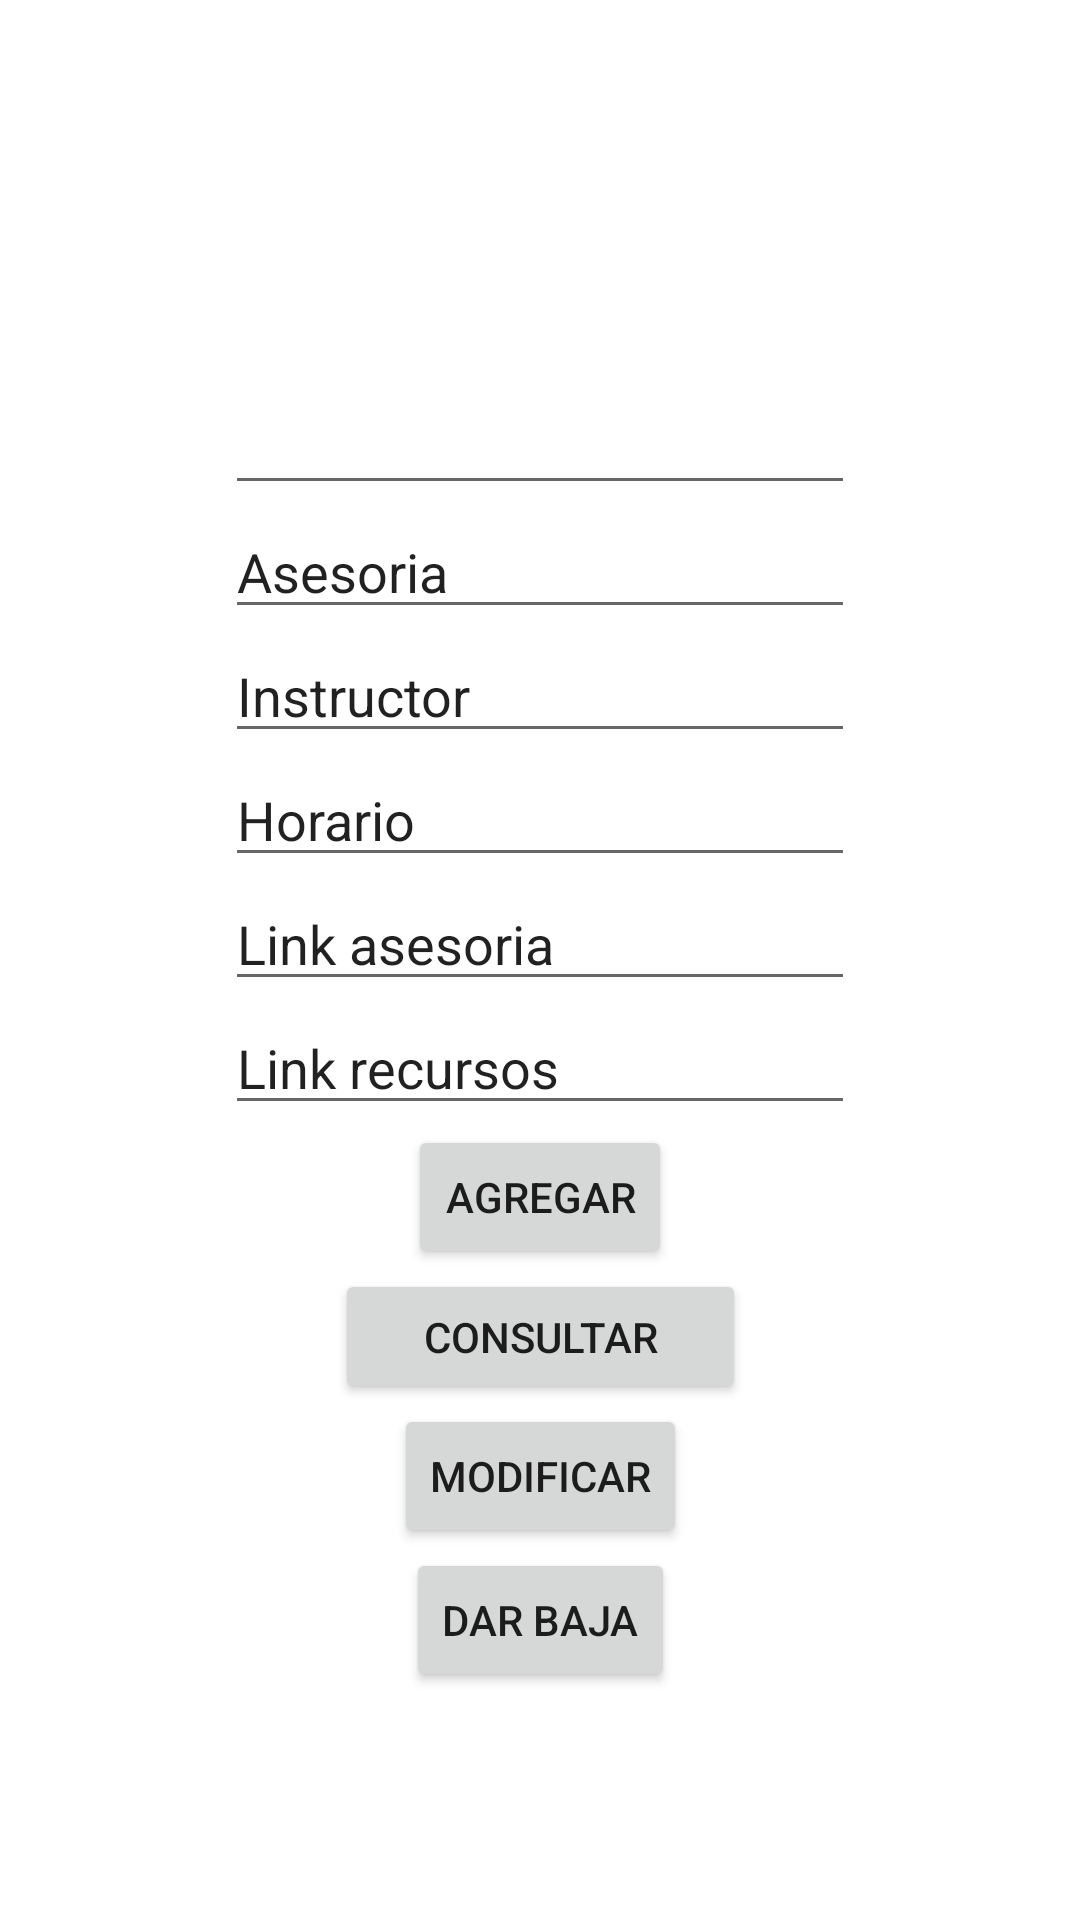

Reconstruct the res/layout file that produces this screen, plus the resources it refers to.
<!-- AndroidManifest.xml: application theme Theme.Asoes -->
<!-- res/layout/activity_main.xml -->
<?xml version="1.0" encoding="utf-8"?>
<androidx.constraintlayout.widget.ConstraintLayout xmlns:android="http://schemas.android.com/apk/res/android"
    xmlns:app="http://schemas.android.com/apk/res-auto"
    xmlns:tools="http://schemas.android.com/tools"
    android:layout_width="match_parent"
    android:layout_height="match_parent"
    tools:context=".MainActivity">

    <Button
        android:id="@+id/bt_DarBaja"
        android:layout_width="wrap_content"
        android:layout_height="wrap_content"
        android:layout_marginBottom="76dp"
        android:onClick="bajas"
        android:text="@string/bt_DarBaja"
        app:layout_constraintBottom_toBottomOf="parent"
        app:layout_constraintEnd_toEndOf="parent"
        app:layout_constraintStart_toStartOf="parent" />

    <EditText
        android:id="@+id/txt_Asesoria"
        android:layout_width="wrap_content"
        android:layout_height="wrap_content"
        android:ems="10"
        android:inputType="textPersonName"
        android:text="@string/txt_Asesoria"
        app:layout_constraintBottom_toTopOf="@+id/txt_Docente"
        app:layout_constraintEnd_toEndOf="parent"
        app:layout_constraintStart_toStartOf="parent" />

    <EditText
        android:id="@+id/txt_Docente"
        android:layout_width="wrap_content"
        android:layout_height="wrap_content"
        android:ems="10"
        android:inputType="textPersonName"
        android:text="@string/txt_Docente"
        app:layout_constraintBottom_toTopOf="@+id/txt_Horario"
        app:layout_constraintEnd_toEndOf="parent"
        app:layout_constraintStart_toStartOf="parent" />

    <EditText
        android:id="@+id/txt_Horario"
        android:layout_width="wrap_content"
        android:layout_height="wrap_content"
        android:ems="10"
        android:inputType="textPersonName"
        android:text="@string/txt_Horario"
        app:layout_constraintBottom_toTopOf="@+id/txt_Link"
        app:layout_constraintEnd_toEndOf="parent"
        app:layout_constraintStart_toStartOf="parent" />

    <EditText
        android:id="@+id/txt_Link"
        android:layout_width="wrap_content"
        android:layout_height="wrap_content"
        android:ems="10"
        android:inputType="textPersonName"
        android:text="@string/txt_Link"
        app:layout_constraintBottom_toTopOf="@+id/txt_link2"
        app:layout_constraintEnd_toEndOf="parent"
        app:layout_constraintStart_toStartOf="parent" />

    <Button
        android:id="@+id/bt_Agregar"
        android:layout_width="wrap_content"
        android:layout_height="wrap_content"
        android:onClick="Registrar"
        android:text="@string/bt_Agregar"
        app:layout_constraintBottom_toTopOf="@+id/bt_Consultar"
        app:layout_constraintEnd_toEndOf="parent"
        app:layout_constraintStart_toStartOf="parent" />

    <Button
        android:id="@+id/bt_Consultar"
        android:layout_width="137dp"
        android:layout_height="45dp"
        android:onClick="Consultar"
        android:text="@string/bt_Consultar"
        app:layout_constraintBottom_toTopOf="@+id/bt_Modificar"
        app:layout_constraintEnd_toEndOf="parent"
        app:layout_constraintStart_toStartOf="parent" />

    <EditText
        android:id="@+id/txt_Codigo"
        android:layout_width="wrap_content"
        android:layout_height="wrap_content"
        android:ems="10"
        android:inputType="number"
        app:layout_constraintBottom_toTopOf="@+id/txt_Asesoria"
        app:layout_constraintEnd_toEndOf="parent"
        app:layout_constraintStart_toStartOf="parent" />

    <Button
        android:id="@+id/bt_Modificar"
        android:layout_width="wrap_content"
        android:layout_height="wrap_content"
        android:onClick="modificar"
        android:text="@string/bt_Modificar"
        app:layout_constraintBottom_toTopOf="@+id/bt_DarBaja"
        app:layout_constraintEnd_toEndOf="parent"
        app:layout_constraintStart_toStartOf="parent" />

    <EditText
        android:id="@+id/txt_link2"
        android:layout_width="wrap_content"
        android:layout_height="wrap_content"
        android:ems="10"
        android:inputType="textPersonName"
        android:text="@string/txt_Link2"
        app:layout_constraintBottom_toTopOf="@+id/bt_Agregar"
        app:layout_constraintEnd_toEndOf="parent"
        app:layout_constraintStart_toStartOf="parent" />
</androidx.constraintlayout.widget.ConstraintLayout>
<!-- resources referenced by this layout -->
<resources>
  <string name="bt_Agregar">Agregar</string>
  <string name="bt_Consultar">Consultar</string>
  <string name="bt_DarBaja">Dar Baja</string>
  <string name="bt_Modificar">Modificar</string>
  <string name="txt_Asesoria">Asesoria</string>
  <string name="txt_Docente">Instructor</string>
  <string name="txt_Horario">Horario</string>
  <string name="txt_Link">Link asesoria</string>
  <string name="txt_Link2">Link recursos</string>
  <style name="Theme.Asoes" parent="Theme.MaterialComponents.DayNight.NoActionBar">
          
          <item name="colorPrimary">@color/purple_500</item>
          <item name="colorPrimaryVariant">@color/purple_700</item>
          <item name="colorOnPrimary">@color/white</item>
          
          <item name="colorSecondary">@color/teal_200</item>
          <item name="colorSecondaryVariant">@color/teal_700</item>
          <item name="colorOnSecondary">@color/black</item>
          
          <item name="android:statusBarColor" tools:targetApi="l">?attr/colorPrimaryVariant</item>
          
      </style>
  <color name="purple_500">#388E3C</color>
  <color name="purple_700">#536DFE</color>
  <color name="white">#FFFFFFFF</color>
  <color name="teal_200">#FF03DAC5</color>
  <color name="teal_700">#FF018786</color>
  <color name="black">#FF000000</color>
</resources>
